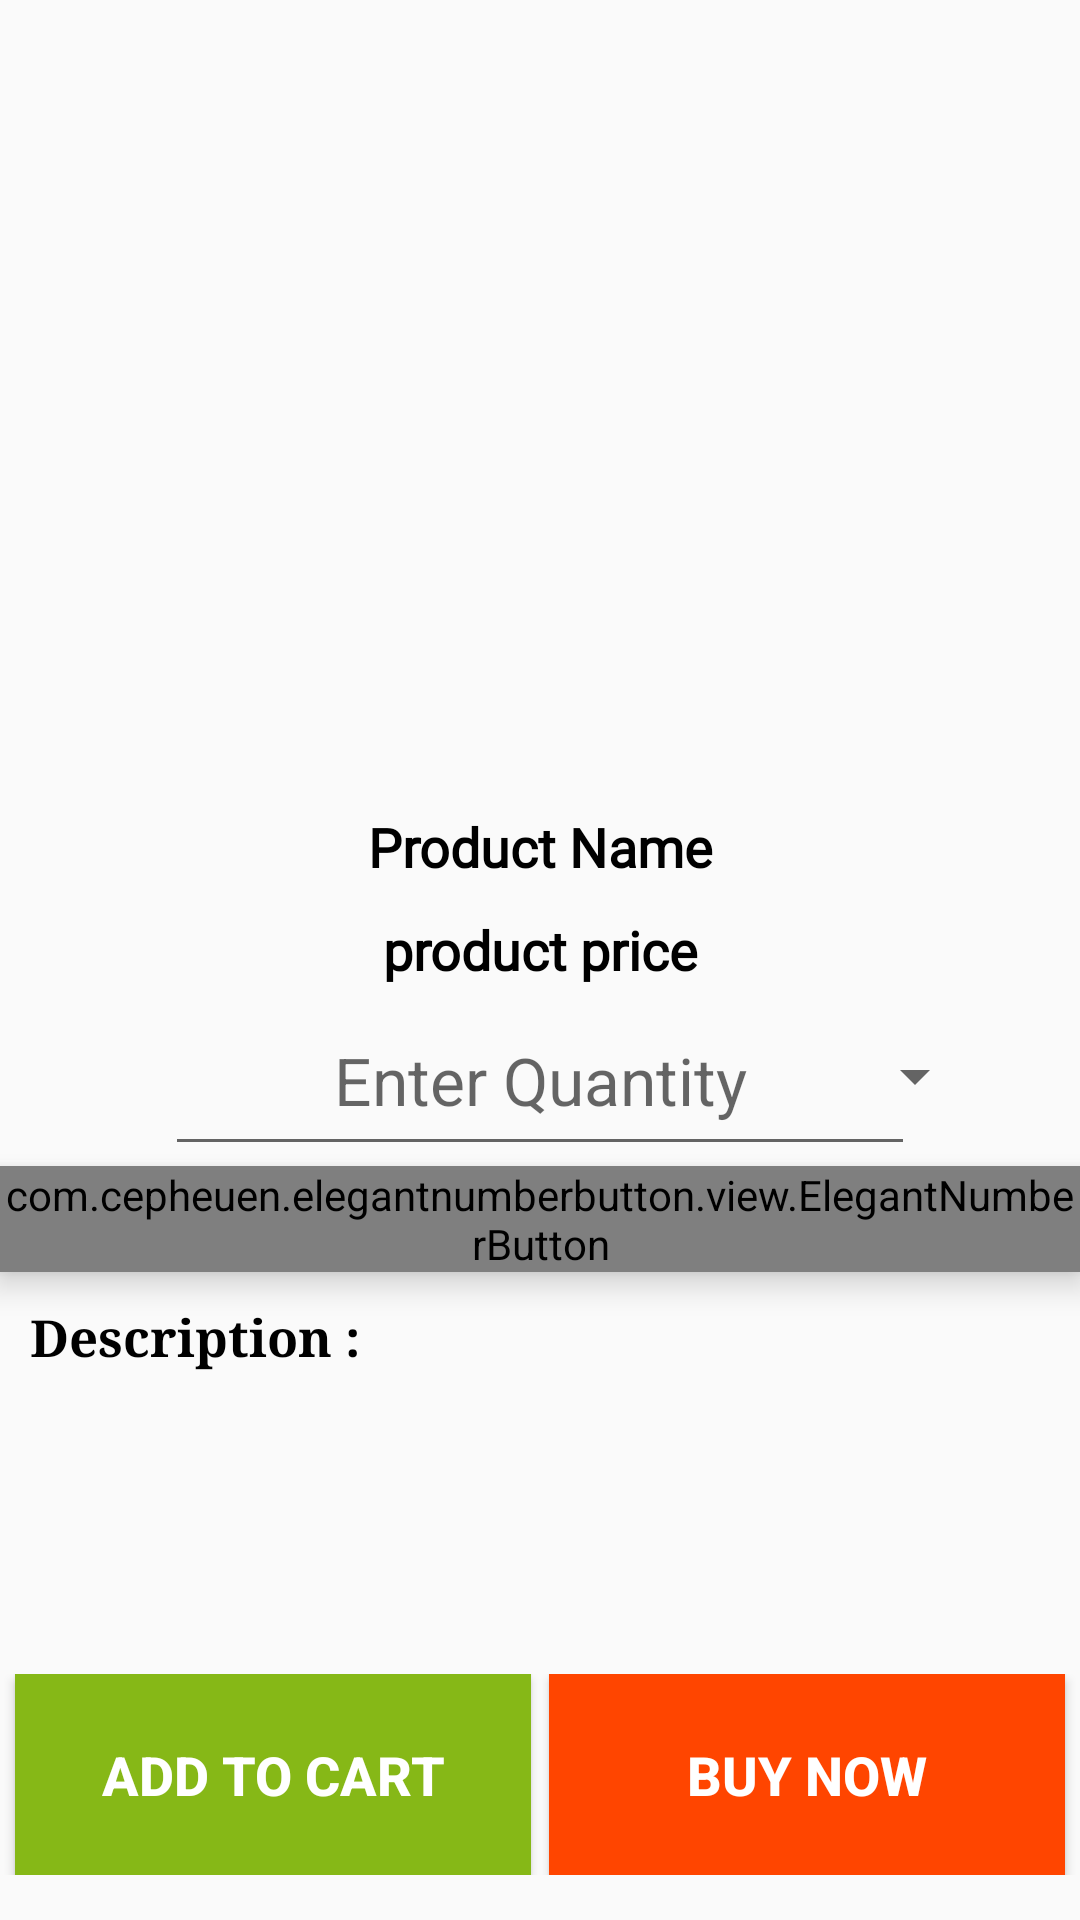

Reconstruct the res/layout file that produces this screen, plus the resources it refers to.
<!-- AndroidManifest.xml: application theme AppTheme -->
<!-- res/layout/activity_product__details_.xml -->
<?xml version="1.0" encoding="utf-8"?>
<RelativeLayout xmlns:android="http://schemas.android.com/apk/res/android"
    xmlns:app="http://schemas.android.com/apk/res-auto"
    xmlns:tools="http://schemas.android.com/tools"
    android:layout_width="match_parent"
    android:layout_height="match_parent"
    tools:context=".Product_Details_Activity">

    <ScrollView
        android:id="@+id/pd_ScrollView"
        android:layout_width="match_parent"
        android:layout_height="wrap_content"
        android:layout_alignParentTop="true"
        android:layout_above="@+id/pd_l1">

        <RelativeLayout
            android:layout_width="match_parent"
            android:layout_height="match_parent">

            <ImageView
                android:id="@+id/product_Image_details"
                android:layout_width="match_parent"
                android:layout_height="260dp"
                android:scaleType="centerCrop"/>

            <TextView
                android:id="@+id/product_Name_details"
                android:layout_width="match_parent"
                android:layout_height="wrap_content"
                android:layout_below="@id/product_Image_details"
                android:layout_marginTop="10dp"
                android:fontFamily="@font/pt_sans_caption_bold"
                android:gravity="center"
                android:text="Product Name"
                android:textColor="@android:color/black"
                android:textSize="18sp"
                android:textStyle="bold" />

            <TextView
                android:id="@+id/product_Price_Details"
                android:layout_width="match_parent"
                android:layout_height="wrap_content"
                android:layout_below="@id/product_Name_details"
                android:layout_marginTop="10dp"
                android:fontFamily="@font/pt_sans_caption_bold"
                android:gravity="center"
                android:text="product price"
                android:textColor="@android:color/black"
                android:textSize="18sp"
                android:textStyle="bold" />

            <LinearLayout
                android:id="@+id/take_Quantity_Linear"
                android:layout_width="wrap_content"
                android:layout_height="wrap_content"
                android:layout_centerHorizontal="true"
                android:layout_below="@+id/product_Price_Details">

                <RelativeLayout
                    android:layout_width="wrap_content"
                    android:layout_height="wrap_content"
                    >

                    <EditText
                        android:id="@+id/quantity_Entered"
                        android:layout_width="250dp"
                        android:layout_height="60dp"
                        android:layout_centerHorizontal="true"
                        android:gravity="center"
                        android:hint="Enter Quantity"
                        android:inputType="number"
                        android:textAlignment="center"
                        android:textSize="22sp" />
                    <Spinner
                        android:id="@+id/spinner"
                        android:layout_width="wrap_content"
                        android:layout_height="wrap_content"
                        android:layout_toRightOf="@+id/quantity_Entered"
                        android:layout_centerVertical="true"
                        android:layout_toEndOf="@+id/quantity_Entered">

                    </Spinner>

                </RelativeLayout>

            </LinearLayout>

            <com.cepheuen.elegantnumberbutton.view.ElegantNumberButton
                android:id="@+id/number_Button"
                android:layout_width="wrap_content"
                android:layout_height="wrap_content"
                android:layout_below="@+id/take_Quantity_Linear"
                android:layout_centerHorizontal="true"
                android:elevation="6dp"
                app:initialNumber="1"
                app:textSize="16dp"></com.cepheuen.elegantnumberbutton.view.ElegantNumberButton>

            <TextView
                android:id="@+id/product_Description_Details"
                android:layout_width="match_parent"
                android:layout_height="wrap_content"
                android:layout_below="@id/number_Button"
                android:layout_marginLeft="10dp"
                android:layout_marginTop="10dp"
                android:layout_marginRight="10dp"
                android:fontFamily="serif"
                android:gravity="start"
                android:text="@string/Strng_productDescription"
                android:textColor="@android:color/black"
                android:textSize="17sp"
                android:textStyle="normal" />

        </RelativeLayout>

    </ScrollView>



    <LinearLayout
        android:id="@+id/pd_l1"
        android:layout_width="match_parent"
        android:layout_height="wrap_content"
        android:layout_alignParentBottom="true"
        android:orientation="horizontal"
        android:gravity="center"
        android:layout_marginBottom="15dp">

        <Button
            android:id="@+id/pd_Add_To_Cart_button"
            android:layout_width="match_parent"
            android:layout_height="67dp"
            android:layout_marginLeft="5dp"
            android:layout_marginRight="3dp"
            android:layout_weight="6"
            android:background="#86B817"
            android:text="Add to Cart"
            android:textColor="@android:color/white"
            android:textSize="18sp"
            android:textStyle="bold" />

        <Button
            android:id="@+id/Buy_Now_Btn"
            android:layout_width="match_parent"
            android:layout_height="67dp"
            android:layout_marginLeft="3dp"
            android:layout_marginRight="5dp"
            android:layout_weight="6"
            android:background="#FF4500"
            android:text="Buy Now"
            android:textColor="@android:color/white"
            android:textSize="18sp"
            android:textStyle="bold" />

    </LinearLayout>


</RelativeLayout>
<!-- resources referenced by this layout -->
<resources>
  <string name="Strng_productDescription"><b>Description :</b></string>
  <style name="AppTheme" parent="Theme.AppCompat.Light.NoActionBar">
          
          <item name="colorPrimary">@color/colorPrimary</item>
          <item name="colorPrimaryDark">@color/colorPrimaryDark</item>
          <item name="colorAccent">@color/colorAccent</item>
          <item name="android:statusBarColor">@color/colorPrimaryDark</item>
      </style>
  <color name="colorPrimary">#c71585</color>
  <color name="colorPrimaryDark">#a63a79</color>
  <color name="colorAccent">#D81B60</color>
</resources>
